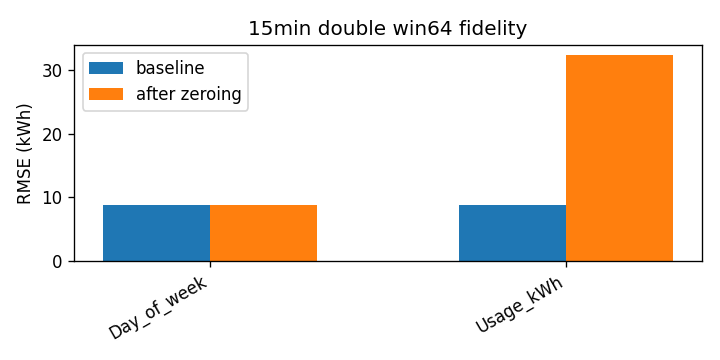

The table this chart was drawn from, first rows:
attr, baseline_rmse, rmse_zero, delta
Day_of_week, 8.775, 8.791, 0.01634
Usage_kWh, 8.775, 32.43, 23.65
